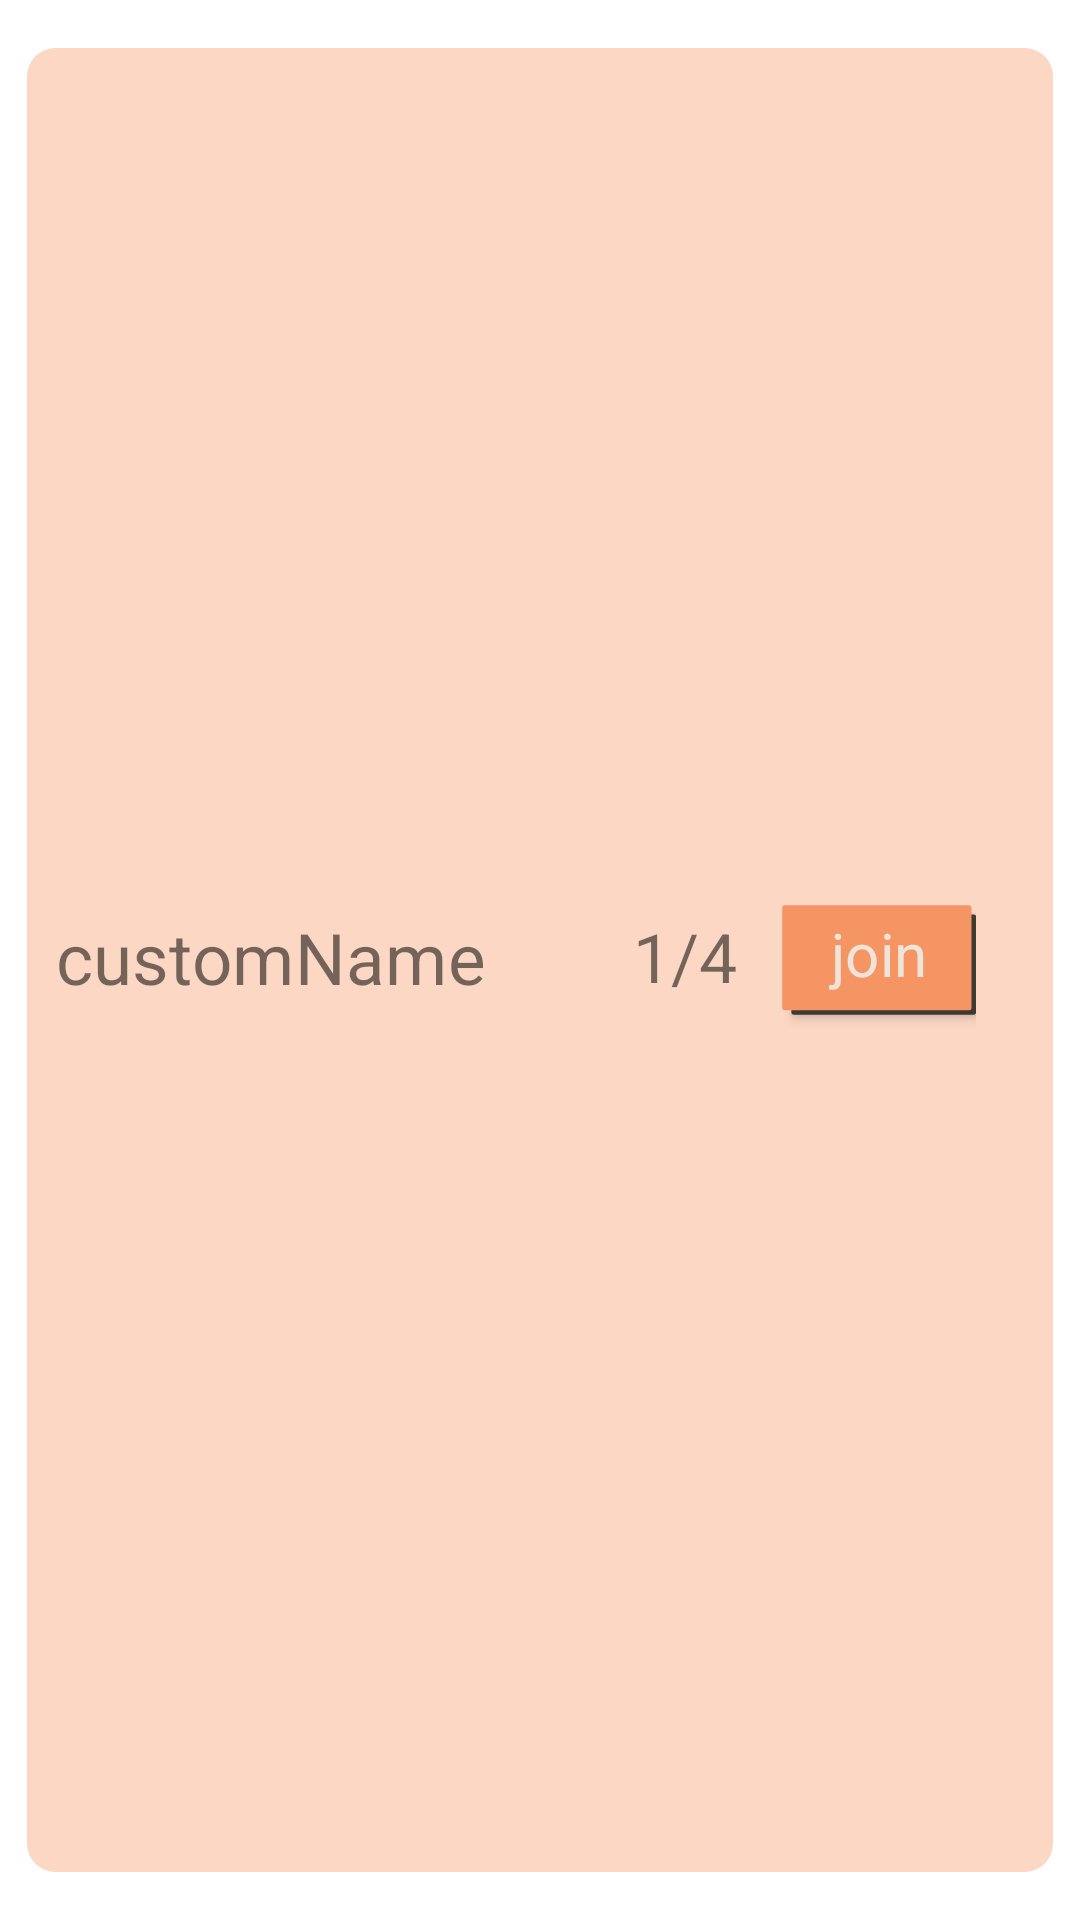

Write the Android layout XML for this screen, with the resource values it uses.
<!-- AndroidManifest.xml: application theme Theme._2048Mult -->
<!-- res/layout/view_lobby_entry.xml -->
<?xml version="1.0" encoding="utf-8"?>
<androidx.constraintlayout.widget.ConstraintLayout xmlns:android="http://schemas.android.com/apk/res/android"
    android:layout_width="match_parent"
    android:layout_height="60sp"
    android:scaleX="0.95"
    android:scaleY="0.95"
    android:padding="10dp"
    android:background="@drawable/shape_rounded_rectangle2"
    android:backgroundTint="@color/lobbyView_bg"
    xmlns:app="http://schemas.android.com/apk/res-auto">

    <TextView
        android:id="@+id/lobbyName"
        android:layout_width="0dp"
        android:layout_height="0dp"

        app:layout_constraintTop_toTopOf="parent"
        app:layout_constraintBottom_toBottomOf="parent"
        app:layout_constraintStart_toStartOf="parent"
        app:layout_constraintEnd_toStartOf="@id/containerJoin"
        android:includeFontPadding="false"
        android:text="customName"

        android:autoSizeMaxTextSize="25sp"
        android:autoSizeMinTextSize="1sp"
        android:autoSizeStepGranularity="1dp"
        android:autoSizeTextType="uniform"
        android:maxLines="1"
        android:gravity="center_vertical"
        />

    <androidx.constraintlayout.widget.ConstraintLayout
        android:id="@+id/containerJoin"
        android:layout_width="0dp"
        android:layout_height="0dp"
        android:scaleX="0.8"
        android:scaleY="0.8"
        app:layout_constraintTop_toTopOf="parent"
        app:layout_constraintBottom_toBottomOf="parent"
        app:layout_constraintStart_toEndOf="@id/lobbyName"
        app:layout_constraintEnd_toEndOf="parent">

        <TextView
            android:id="@+id/lobbyCapacity"
            android:layout_width="0dp"
            android:layout_height="0dp"
            android:autoSizeMaxTextSize="30sp"
            android:autoSizeMinTextSize="1sp"
            android:autoSizeStepGranularity="1dp"
            android:autoSizeTextType="uniform"
            android:includeFontPadding="false"
            android:gravity="center"


            android:maxLines="1"
            android:text="1/4"
            app:layout_constraintBottom_toBottomOf="parent"
            app:layout_constraintEnd_toStartOf="@id/buttonJoinLobby"

            app:layout_constraintStart_toStartOf="parent"
            app:layout_constraintTop_toTopOf="parent" />

        <androidx.appcompat.widget.AppCompatButton
            android:id="@+id/buttonJoinLobby"
            style="@style/ButtonTheme"
            android:paddingTop="7sp"

            android:layout_width="0dp"
            android:layout_height="wrap_content"
            android:background="@drawable/button_shape2"
            android:includeFontPadding="false"
            android:elevation="20sp"
            android:text="join"

            app:layout_constraintBottom_toBottomOf="parent"
            app:layout_constraintStart_toEndOf="@id/lobbyCapacity"
            app:layout_constraintEnd_toEndOf="parent"
            app:layout_constraintTop_toTopOf="parent" />

    </androidx.constraintlayout.widget.ConstraintLayout>


</androidx.constraintlayout.widget.ConstraintLayout>
<!-- resources referenced by this layout -->
<resources>
  <color name="lobbyView_bg">#fcd7c3</color>
  <!-- drawable button_shape2 (drawable) -->
  <?xml version="1.0" encoding="utf-8"?>
  <selector xmlns:android="http://schemas.android.com/apk/res/android">
      <item>
          <layer-list>
              <item android:left="4dp" android:top="4dp">
                  <shape>
                      <corners android:radius="1dp" />
                      <solid android:color="@color/level16" />
                  </shape>
              </item>
              <item android:bottom="2dp" android:right="2dp">
                  <shape>
                      <solid android:color="@color/level3"></solid>
                      <corners android:radius="1dp" />
                      <padding android:bottom="10dp" android:left="10dp"
                          android:right="10dp" android:top="10dp" />
                  </shape>
              </item>
          </layer-list>
      </item>
  
  </selector>
  <!-- drawable shape_rounded_rectangle2 (drawable) -->
  <?xml version="1.0" encoding="utf-8"?>
  <shape xmlns:android="http://schemas.android.com/apk/res/android"
      android:shape="rectangle">
  
      <solid android:color="#aa33ee"></solid>
      <corners android:radius="10dp" />
  
  </shape>
  <style name="ButtonTheme">
  
  
          <item name="android:textColor">@color/level1</item>
          <item name="android:paddingTop">15dp</item>
  
  
  
          <item name="android:textSize">20dp</item>
  
          <item name="autoSizeTextType">uniform</item>
          <item name="autoSizeMaxTextSize">250dp</item>
          <item name="autoSizeMinTextSize">1dp</item>
          <item name="maxLines">1</item>
  
          <item name="textAllCaps">false</item>
          <item name="fontFamily">@font/poppins_semibold</item>
  
  
      </style>
  <style name="Theme._2048Mult" parent="Theme.MaterialComponents.Light.NoActionBar">
          
  
  
  
  
  
  
          <item name="colorOnSecondary">@color/black</item>
  
          <item name="colorBG">@color/white_orange_bg</item>&gt;
          <item name="android:statusBarColor">?attr/colorBG</item>
          <item name="android:windowLightStatusBar">true</item>
          
      </style>
  <color name="level16">#3d3a33</color>
  <color name="level3">#f59563</color>
  <color name="level1">#eee4da</color>
  <color name="black">#FF000000</color>
  <color name="white_orange_bg">#fffdeb</color>
</resources>
